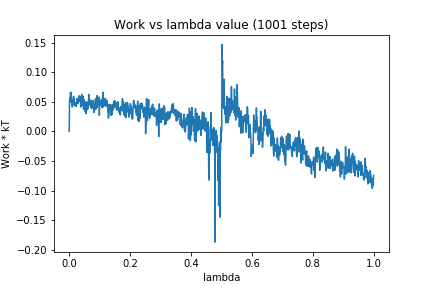

Data behind this chart, as committed beside it:
0, 0.0
1, 0.048
2, 0.05664
3, 0.0491
4, 0.06571
5, 0.06271
6, 0.0659
7, 0.05005
8, 0.05336
9, 0.04485
10, 0.04093
11, 0.04204
12, 0.0522
13, 0.04565
14, 0.05926
15, 0.04682
16, 0.05522
17, 0.04675
18, 0.04334
19, 0.0444
20, 0.04718
21, 0.04845
22, 0.04495
23, 0.04203
24, 0.04943
25, 0.05163
26, 0.05534
27, 0.05228
28, 0.05543
29, 0.04646
30, 0.0522
31, 0.05632
32, 0.05139
33, 0.05996
34, 0.0514
35, 0.05917
36, 0.05409
37, 0.05268
38, 0.04106
39, 0.05036
40, 0.04758
41, 0.06253
42, 0.05279
43, 0.04441
44, 0.05064
45, 0.05151
46, 0.05935
47, 0.03734
48, 0.05389
49, 0.04855
50, 0.0466
51, 0.04741
52, 0.04149
53, 0.03315
54, 0.04946
55, 0.02995
56, 0.04028
57, 0.05015
58, 0.04379
59, 0.03643
60, 0.04313
... 940 more rows
